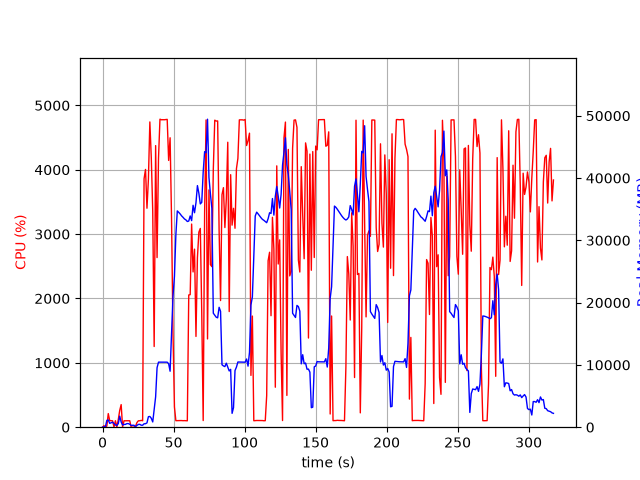

Data behind this chart, as committed beside it:
elapsed_time, nproc, cpu, mem_real, mem_virtual
3.838539123535156e-05, 1, 0.0, 7.867, 3185
1.006, 2, 23.8, 53.71, 237.9
2.013, 2, 2.0, 62.71, 246.6
3.021, 6, 17.9, 1087, 3648
4.029, 5, 211.3, 1171, 3547
5.037, 3, 102.3, 615.3, 2283
6.045, 3, 100.2, 717, 2379
7.052, 3, 99.3, 804.2, 2491
8.06, 8, 3.0, 601.5, 3506
9.068, 3, 100.3, 354.5, 1913
10.08, 3, 2.0, 287.1, 1864
11.08, 4, 118.8, 575.4, 2493
12.09, 12, 261.0, 1779, 6020
13.1, 5, 351.0, 837, 3107
14.11, 4, 4.0, 353.7, 2300
15.12, 3, 100.2, 441.1, 2105
16.13, 3, 99.2, 453.9, 2173
17.14, 3, 100.2, 576.9, 2321
18.15, 3, 99.3, 576.9, 2321
19.15, 3, 100.0, 469.1, 2321
20.16, 3, 0.0, 275.5, 1955
21.17, 3, 0.0, 310.2, 1994
22.18, 3, 2.0, 306.8, 1949
23.19, 2, 12.9, 82.75, 3378
24.2, 1, 71.4, 286.6, 1400
25.21, 1, 99.3, 440.7, 1528
26.22, 1, 100.2, 460.4, 2056
27.22, 1, 106.1, 317.1, 5531
28.23, 1, 100.2, 317.1, 5531
29.24, 1, 3860, 547.5, 5531
30.26, 1, 4005, 558.4, 5531
31.28, 1, 3402, 694.7, 6095
32.29, 1, 3851, 1685, 7383
33.31, 1, 4743, 1727, 7383
34.32, 1, 4188, 1433, 7383
35.34, 1, 3359, 843.1, 8439
36.35, 1, 1254, 2822, 7967
37.38, 1, 4375, 4877, 11609
38.38, 1, 2636, 9555, 21349
39.4, 1, 4178, 10444, 21349
40.42, 1, 4785, 10443, 21349
41.44, 1, 4776, 10443, 21349
42.46, 1, 4778, 10443, 21349
43.48, 1, 4777, 10443, 21349
44.5, 1, 4779, 10439, 21349
45.52, 1, 4782, 10439, 21349
46.54, 1, 4145, 10187, 21349
47.56, 1, 4497, 8986, 22343
48.57, 1, 3249, 15185, 36575
49.58, 1, 1493, 20945, 36575
50.62, 1, 314.1, 24220, 57055
51.63, 1, 101.2, 30882, 57055
52.63, 1, 102.2, 34719, 57055
53.64, 1, 103.2, 34490, 57055
54.65, 1, 103.2, 34236, 57055
55.66, 1, 103.2, 33929, 57055
56.66, 1, 101.2, 33695, 57055
57.67, 1, 102.2, 33432, 57055
58.68, 1, 101.2, 33282, 57055
59.69, 1, 99.3, 33026, 57055
... 254 more rows
